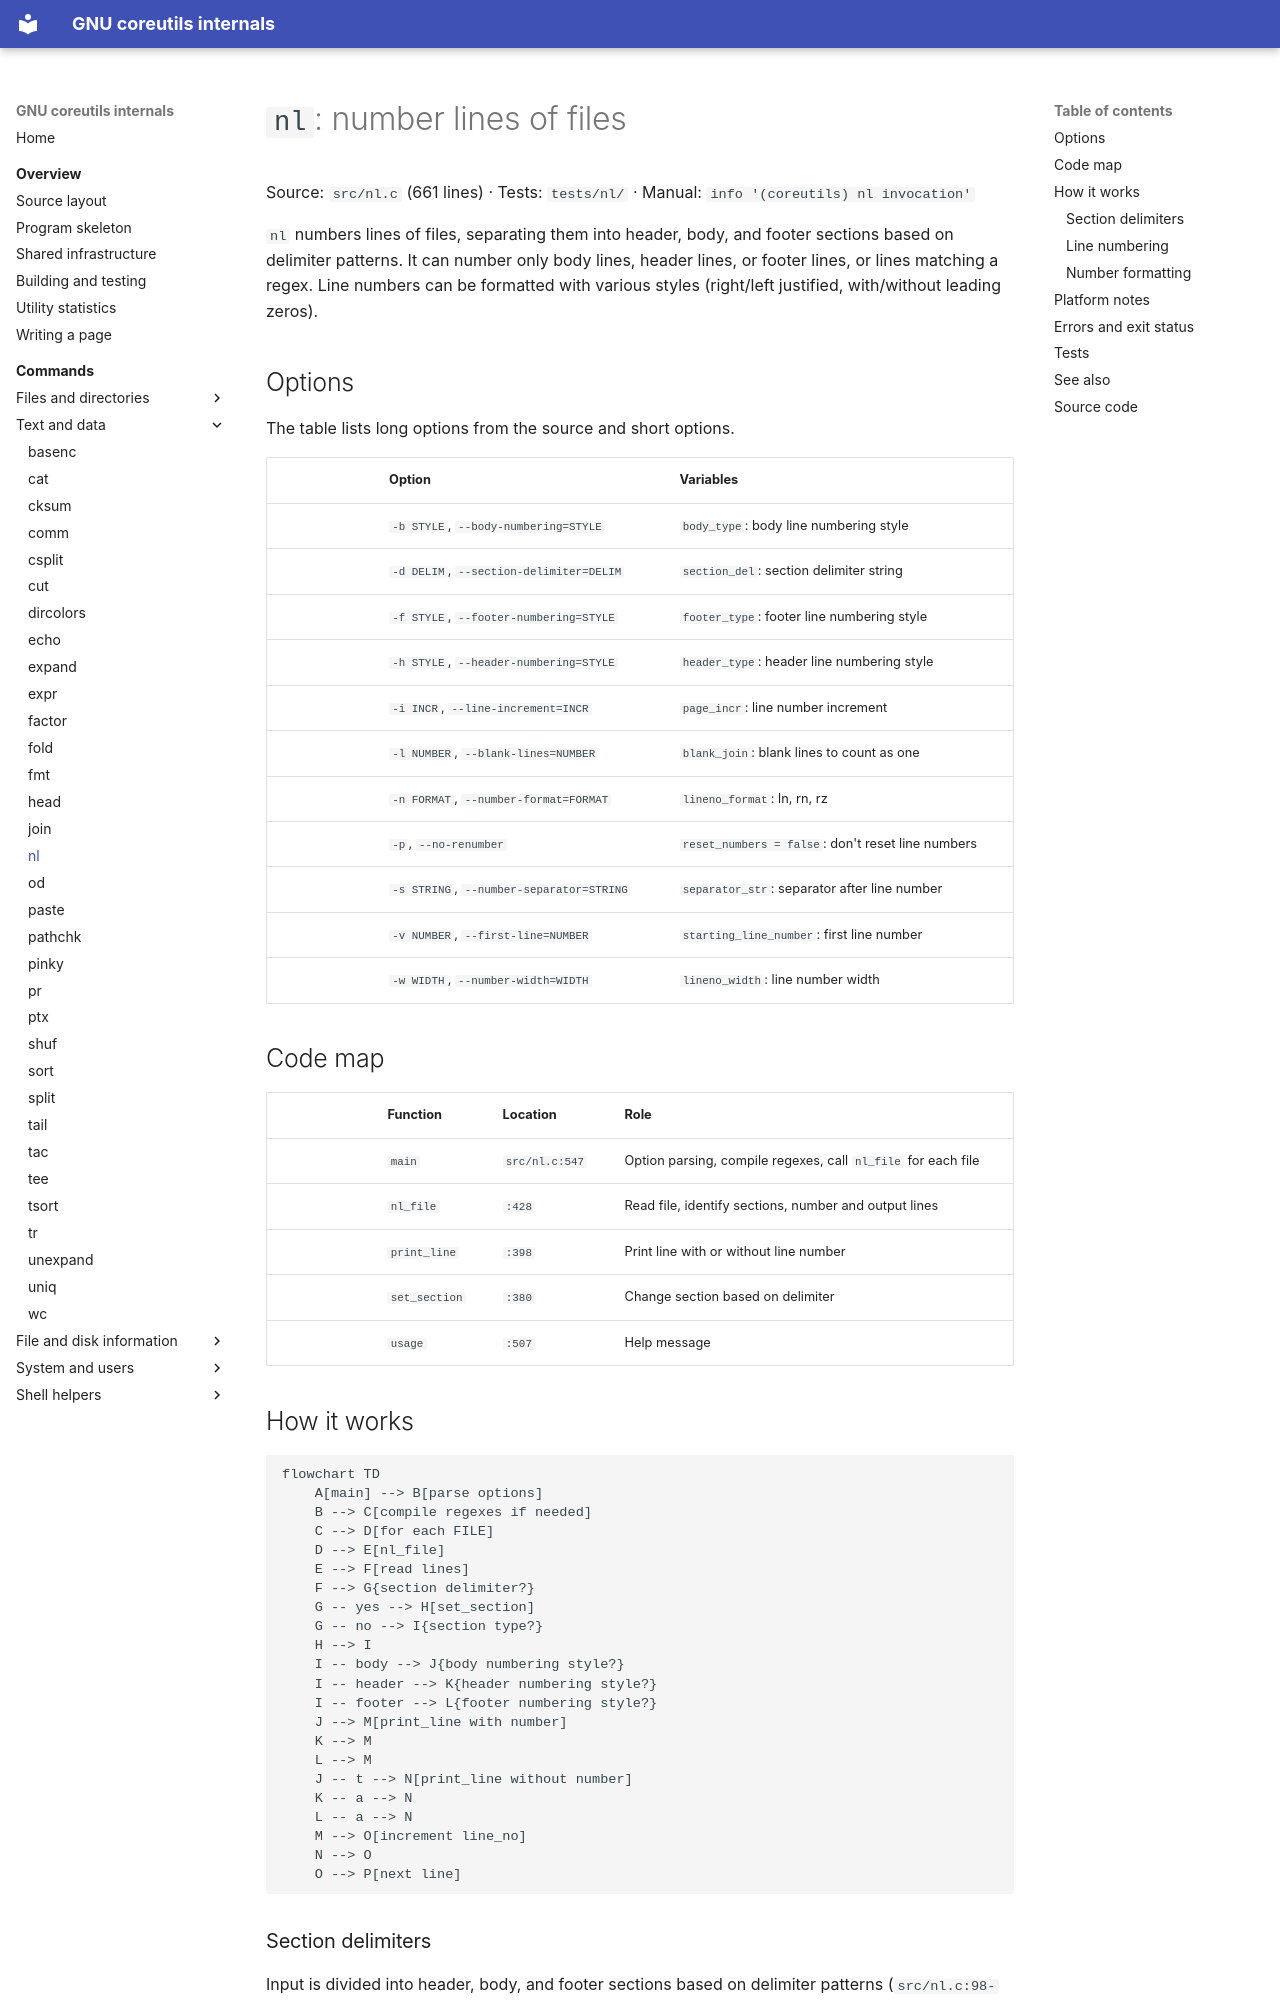

repository: andrewh/coreutils · page: commands/nl/index.html · generator: mkdocs

# `nl`: number lines of files

Source: `src/nl.c` (661 lines) · Tests: `tests/nl/` ·
Manual: `info '(coreutils) nl invocation'`

`nl` numbers lines of files, separating them into header, body, and footer
sections based on delimiter patterns. It can number only body lines, header
lines, or footer lines, or lines matching a regex. Line numbers can be formatted
with various styles (right/left justified, with/without leading zeros).

## Options

The table lists long options from the source and short options.

|| Option | Variables |
||---|---|
|| `-b STYLE`, `--body-numbering=STYLE` | `body_type`: body line numbering style |
|| `-d DELIM`, `--section-delimiter=DELIM` | `section_del`: section delimiter string |
|| `-f STYLE`, `--footer-numbering=STYLE` | `footer_type`: footer line numbering style |
|| `-h STYLE`, `--header-numbering=STYLE` | `header_type`: header line numbering style |
|| `-i INCR`, `--line-increment=INCR` | `page_incr`: line number increment |
|| `-l NUMBER`, `--blank-lines=NUMBER` | `blank_join`: blank lines to count as one |
|| `-n FORMAT`, `--number-format=FORMAT` | `lineno_format`: ln, rn, rz |
|| `-p`, `--no-renumber` | `reset_numbers = false`: don't reset line numbers |
|| `-s STRING`, `--number-separator=STRING` | `separator_str`: separator after line number |
|| `-v NUMBER`, `--first-line=NUMBER` | `starting_line_number`: first line number |
|| `-w WIDTH`, `--number-width=WIDTH` | `lineno_width`: line number width |

## Code map

|| Function | Location | Role |
||---|---|---|
|| `main` | `src/nl.c:547` | Option parsing, compile regexes, call `nl_file` for each file |
|| `nl_file` | `:428` | Read file, identify sections, number and output lines |
|| `print_line` | `:398` | Print line with or without line number |
|| `set_section` | `:380` | Change section based on delimiter |
|| `usage` | `:507` | Help message |

## How it works

```mermaid
flowchart TD
    A[main] --> B[parse options]
    B --> C[compile regexes if needed]
    C --> D[for each FILE]
    D --> E[nl_file]
    E --> F[read lines]
    F --> G{section delimiter?}
    G -- yes --> H[set_section]
    G -- no --> I{section type?}
    H --> I
    I -- body --> J{body numbering style?}
    I -- header --> K{header numbering style?}
    I -- footer --> L{footer numbering style?}
    J --> M[print_line with number]
    K --> M
    L --> M
    J -- t --> N[print_line without number]
    K -- a --> N
    L -- a --> N
    M --> O[increment line_no]
    N --> O
    O --> P[next line]
```
